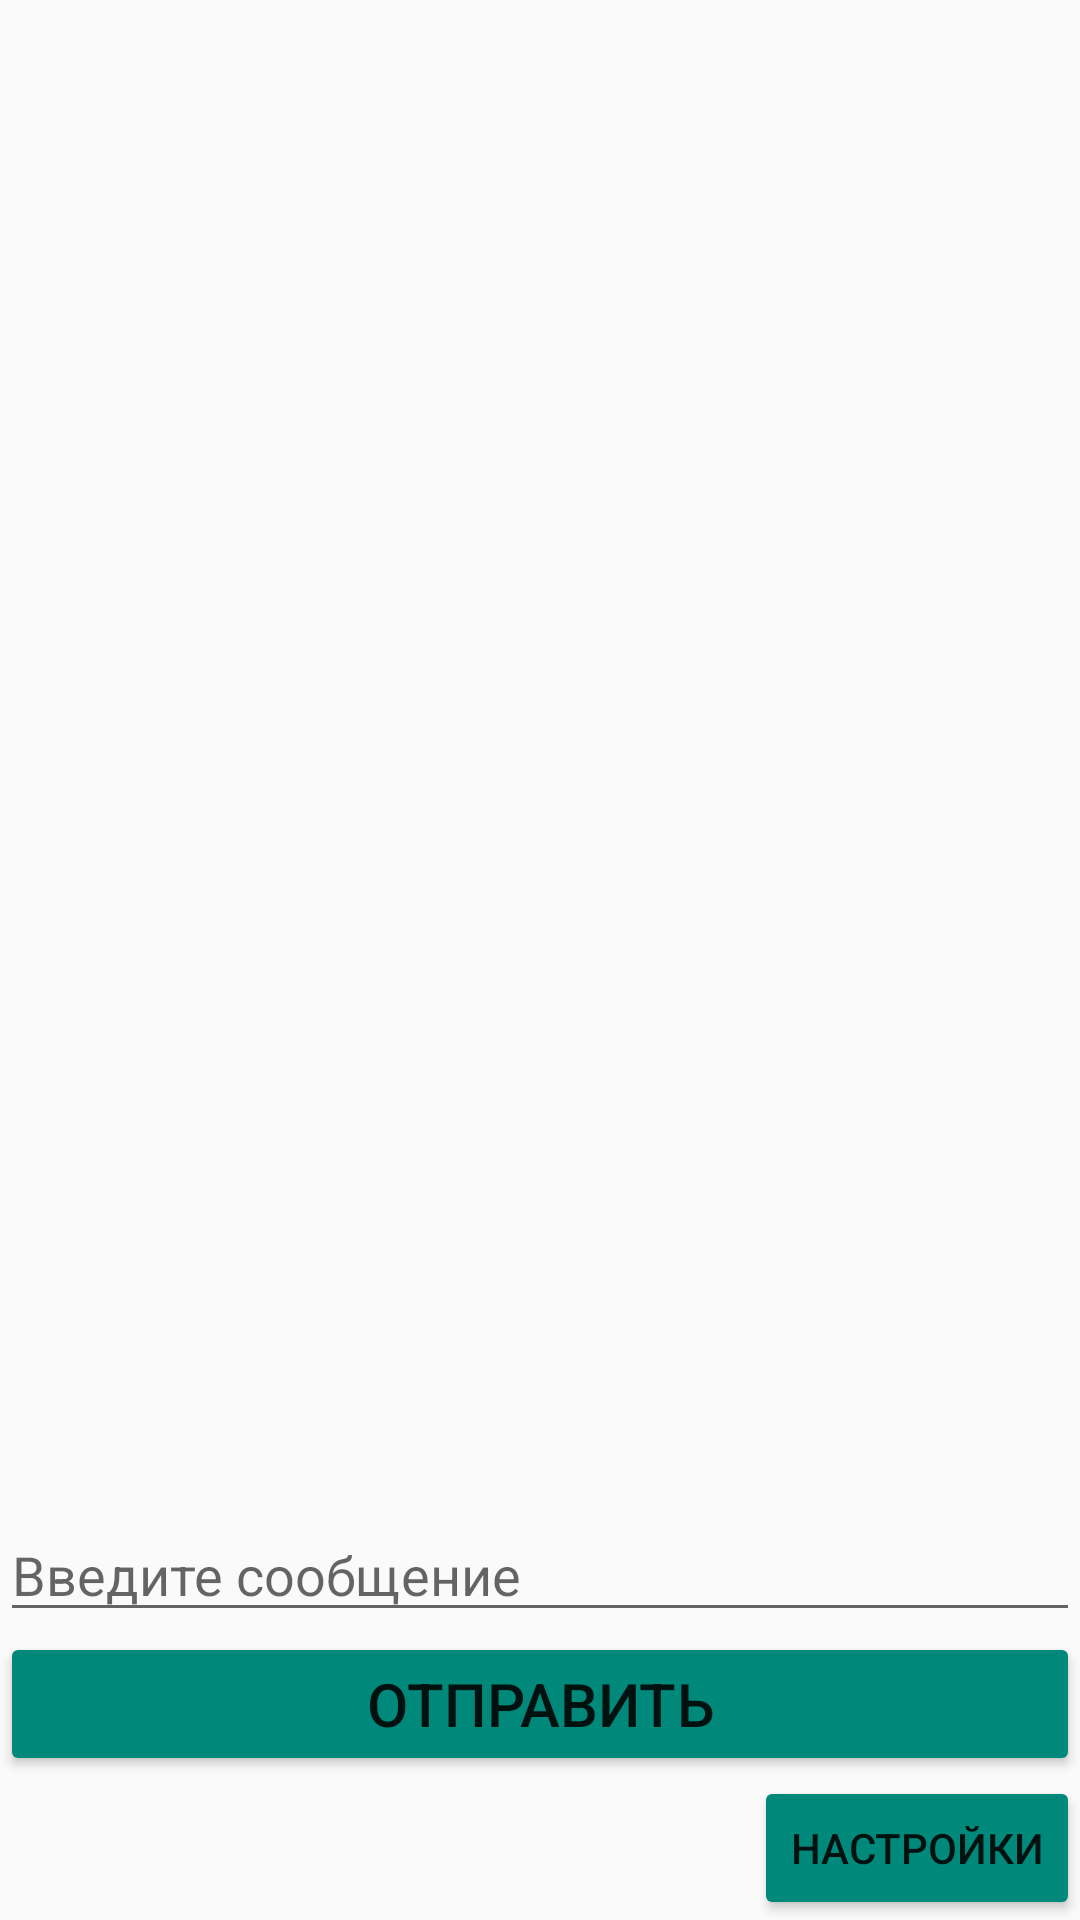

Layout XML and referenced resources for this Android screen:
<!-- AndroidManifest.xml: application theme AppTheme -->
<!-- res/layout/activity_messages.xml -->
<?xml version="1.0" encoding="utf-8"?>
<LinearLayout
    xmlns:android="http://schemas.android.com/apk/res/android"
    android:layout_width="match_parent"
    android:layout_height="match_parent"
    android:id="@+id/activity_messages"
    android:orientation="vertical">

    <android.support.v7.widget.RecyclerView
        android:id="@+id/messages_recycler"
        android:layout_width="match_parent"
        android:layout_height="0dp"
        android:layout_weight="1"></android.support.v7.widget.RecyclerView>

    <LinearLayout
        android:layout_width="match_parent"
        android:layout_height="wrap_content"
        android:orientation="vertical">

        <EditText
            android:id="@+id/message_input"
            android:layout_width="match_parent"
            android:layout_height="wrap_content"
            android:hint="@string/enter_message"
            android:textSize="18sp"
            android:inputType="" />

        <Button
            android:id="@+id/send_message"
            android:layout_width="match_parent"
            android:layout_height="wrap_content"
            android:text="@string/send"
            android:textSize="20sp" />

    </LinearLayout>

    <Button
        android:id="@+id/settingBtn"
        android:layout_width="wrap_content"
        android:layout_height="wrap_content"
        android:layout_gravity="end"
        android:text="@string/settings" />

</LinearLayout>
<!-- resources referenced by this layout -->
<resources>
  <string name="enter_message">Введите сообщение</string>
  <string name="send">Отправить</string>
  <string name="settings">Настройки</string>
  <style name="AppTheme" parent="Theme.AppCompat.Light.DarkActionBar">
          <item name="colorPrimary">#009688</item>
          <item name="colorPrimaryDark">#00796B</item>
          <item name="colorAccent">#039BE5</item>
          <item name="colorButtonNormal">#00897B</item>
      </style>
</resources>
